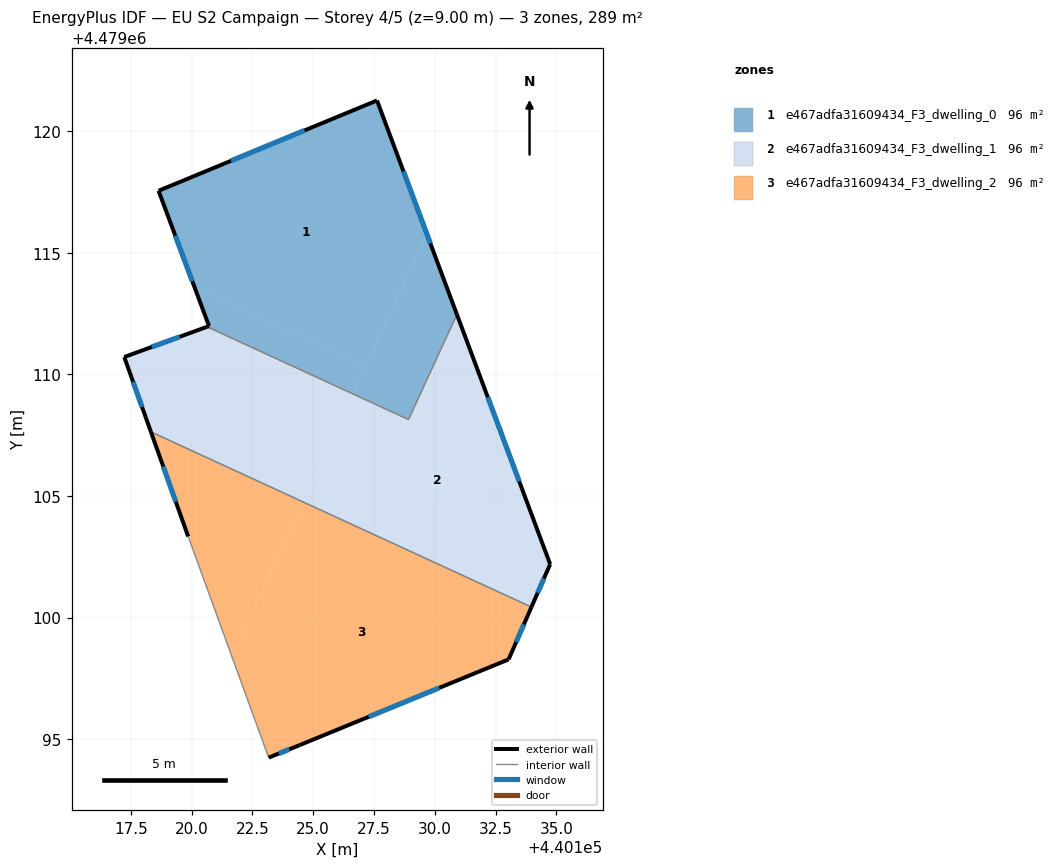
=== STOREY PLAN SPEC (per zone: floor XY polygon, exterior-wall plan segments, windows/doors) ===
zone 1: e467adfa31609434_F3_dwelling_0  (96.3 m²)
  floor: (440127.63, 4479121.27) (440129.67, 4479115.78) (440127.17, 4479110.34) (440120.12, 4479113.59) (440118.64, 4479117.55)
  floor: (440127.17, 4479110.34) (440126.64, 4479109.20) (440120.64, 4479111.96) (440120.72, 4479111.99) (440120.12, 4479113.59)
  floor: (440129.67, 4479115.78) (440130.91, 4479112.47) (440128.92, 4479108.15) (440126.64, 4479109.20)
  exterior wall: (440127.63, 4479121.27) – (440118.64, 4479117.55)  [9.7 m]
    window: (440124.65, 4479120.04) – (440121.62, 4479118.79)  [3.3 m²]
  exterior wall: (440130.91, 4479112.47) – (440127.63, 4479121.27)  [9.4 m]
    window: (440129.82, 4479115.39) – (440128.72, 4479118.35)  [3.2 m²]
  exterior wall: (440120.72, 4479111.99) – (440120.64, 4479111.96)  [0.1 m]
  exterior wall: (440118.64, 4479117.55) – (440120.72, 4479111.99)  [5.9 m]
    window: (440119.33, 4479115.71) – (440120.03, 4479113.83)  [2.0 m²]
  interior walls: 2
zone 2: e467adfa31609434_F3_dwelling_1  (96.3 m²)
  floor: (440130.91, 4479112.47) (440134.75, 4479102.20) (440133.99, 4479100.45) (440124.60, 4479104.77) (440126.64, 4479109.20) (440128.92, 4479108.15)
  floor: (440133.99, 4479100.45) (440133.98, 4479100.43) (440124.60, 4479104.75) (440124.60, 4479104.77)
  floor: (440126.64, 4479109.20) (440124.59, 4479104.75) (440118.33, 4479107.64) (440117.23, 4479110.72) (440120.64, 4479111.96)
  exterior wall: (440134.75, 4479102.20) – (440130.91, 4479112.47)  [11.0 m]
    window: (440133.48, 4479105.60) – (440132.18, 4479109.06)  [3.7 m²]
  exterior wall: (440133.98, 4479100.43) – (440134.75, 4479102.20)  [1.9 m]
    window: (440134.23, 4479101.02) – (440134.49, 4479101.61)  [0.7 m²]
  exterior wall: (440117.23, 4479110.72) – (440118.33, 4479107.64)  [3.3 m]
    window: (440117.59, 4479109.70) – (440117.96, 4479108.66)  [1.1 m²]
  exterior wall: (440120.64, 4479111.96) – (440117.23, 4479110.72)  [3.6 m]
    window: (440119.51, 4479111.55) – (440118.36, 4479111.13)  [1.2 m²]
  interior walls: 3
zone 3: e467adfa31609434_F3_dwelling_2  (96.3 m²)
  floor: (440133.98, 4479100.43) (440133.04, 4479098.28) (440124.44, 4479094.75) (440123.17, 4479094.24) (440121.66, 4479098.39) (440124.60, 4479104.75)
  floor: (440124.59, 4479104.75) (440121.66, 4479098.39) (440119.86, 4479103.34) (440118.33, 4479107.64)
  exterior wall: (440133.04, 4479098.28) – (440133.98, 4479100.43)  [2.3 m]
    window: (440133.35, 4479098.99) – (440133.67, 4479099.72)  [0.8 m²]
  exterior wall: (440124.44, 4479094.75) – (440133.04, 4479098.28)  [9.3 m]
    window: (440127.29, 4479095.92) – (440130.19, 4479097.11)  [3.2 m²]
  exterior wall: (440123.17, 4479094.24) – (440124.44, 4479094.75)  [1.4 m]
    window: (440123.59, 4479094.41) – (440124.02, 4479094.58)  [0.5 m²]
  exterior wall: (440118.33, 4479107.64) – (440119.86, 4479103.34)  [4.6 m]
    window: (440118.84, 4479106.21) – (440119.35, 4479104.76)  [1.6 m²]
  interior walls: 2

=== DERIVED (storey summary) ===
Building: EU S2 Campaign
Storey: 4 of 5  (floor level z = 9.00 m)
Storey gross floor area: 288.9 m²
Zones on this storey: 3
  - e467adfa31609434_F3_dwelling_0: floor 96.3 m²; exterior wall 25.1 m (75.4 m²); 3 window(s) 8.5 m²; WWR 11.3%
  - e467adfa31609434_F3_dwelling_1: floor 96.3 m²; exterior wall 19.8 m (59.4 m²); 4 window(s) 6.7 m²; WWR 11.4%
  - e467adfa31609434_F3_dwelling_2: floor 96.3 m²; exterior wall 17.6 m (52.7 m²); 4 window(s) 6.0 m²; WWR 11.4%
Zone adjacency (shared interzone walls):
  - e467adfa31609434_F3_dwelling_0 ↔ e467adfa31609434_F3_dwelling_1
  - e467adfa31609434_F3_dwelling_1 ↔ e467adfa31609434_F3_dwelling_2